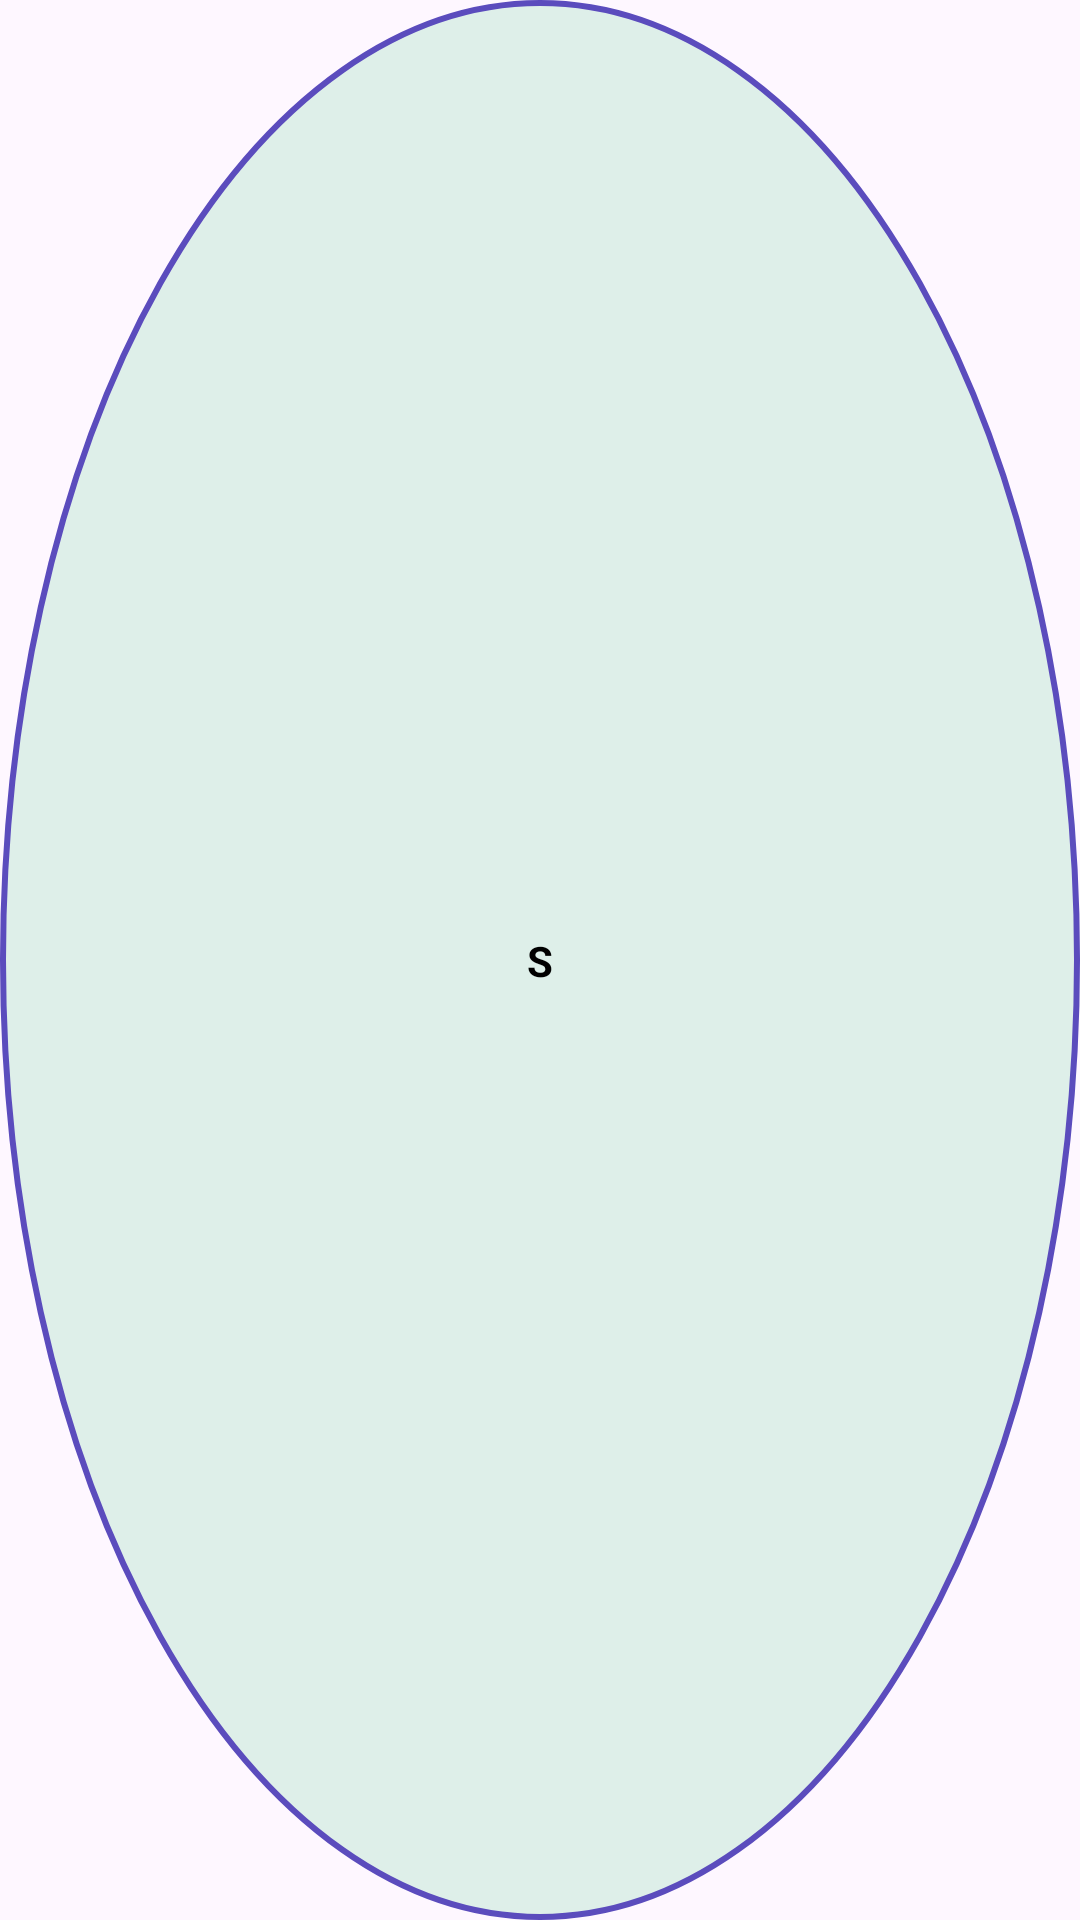

Layout XML and referenced resources for this Android screen:
<!-- AndroidManifest.xml: application theme Theme.OnlineShopStoreApp -->
<!-- res/layout/viewholder_size.xml -->
<?xml version="1.0" encoding="utf-8"?>
<androidx.constraintlayout.widget.ConstraintLayout xmlns:android="http://schemas.android.com/apk/res/android"
    xmlns:app="http://schemas.android.com/apk/res-auto"
    xmlns:tools="http://schemas.android.com/tools"
    android:id="@+id/sizeLayout"
    android:layout_width="35dp"
    android:layout_height="35dp"
    android:layout_marginHorizontal="2dp"
    android:background="@drawable/size_selected">

    <TextView
        android:id="@+id/sizeTxt"
        android:layout_width="wrap_content"
        android:layout_height="wrap_content"
        android:text="S"
        android:textColor="@color/black"
        android:textStyle="bold"
        app:layout_constraintBottom_toBottomOf="parent"
        app:layout_constraintEnd_toEndOf="parent"
        app:layout_constraintStart_toStartOf="parent"
        app:layout_constraintTop_toTopOf="parent" />
</androidx.constraintlayout.widget.ConstraintLayout>
<!-- resources referenced by this layout -->
<resources>
  <color name="black">#FF000000</color>
  <!-- drawable size_selected (drawable) -->
  <?xml version="1.0" encoding="utf-8"?>
  <selector xmlns:android="http://schemas.android.com/apk/res/android">
      <item>
          <shape android:shape="oval" >
              <solid android:color="#deefe9"/>
              <stroke android:color="@color/purple"  android:width="2dp"/>
          </shape>
      </item>
  
  </selector>
  <style name="Theme.OnlineShopStoreApp" parent="Base.Theme.OnlineShopStoreApp" />
  <color name="purple"> #5b4cbd</color>
  <style name="Base.Theme.OnlineShopStoreApp" parent="Theme.Material3.DayNight.NoActionBar">
          
          
      </style>
</resources>
